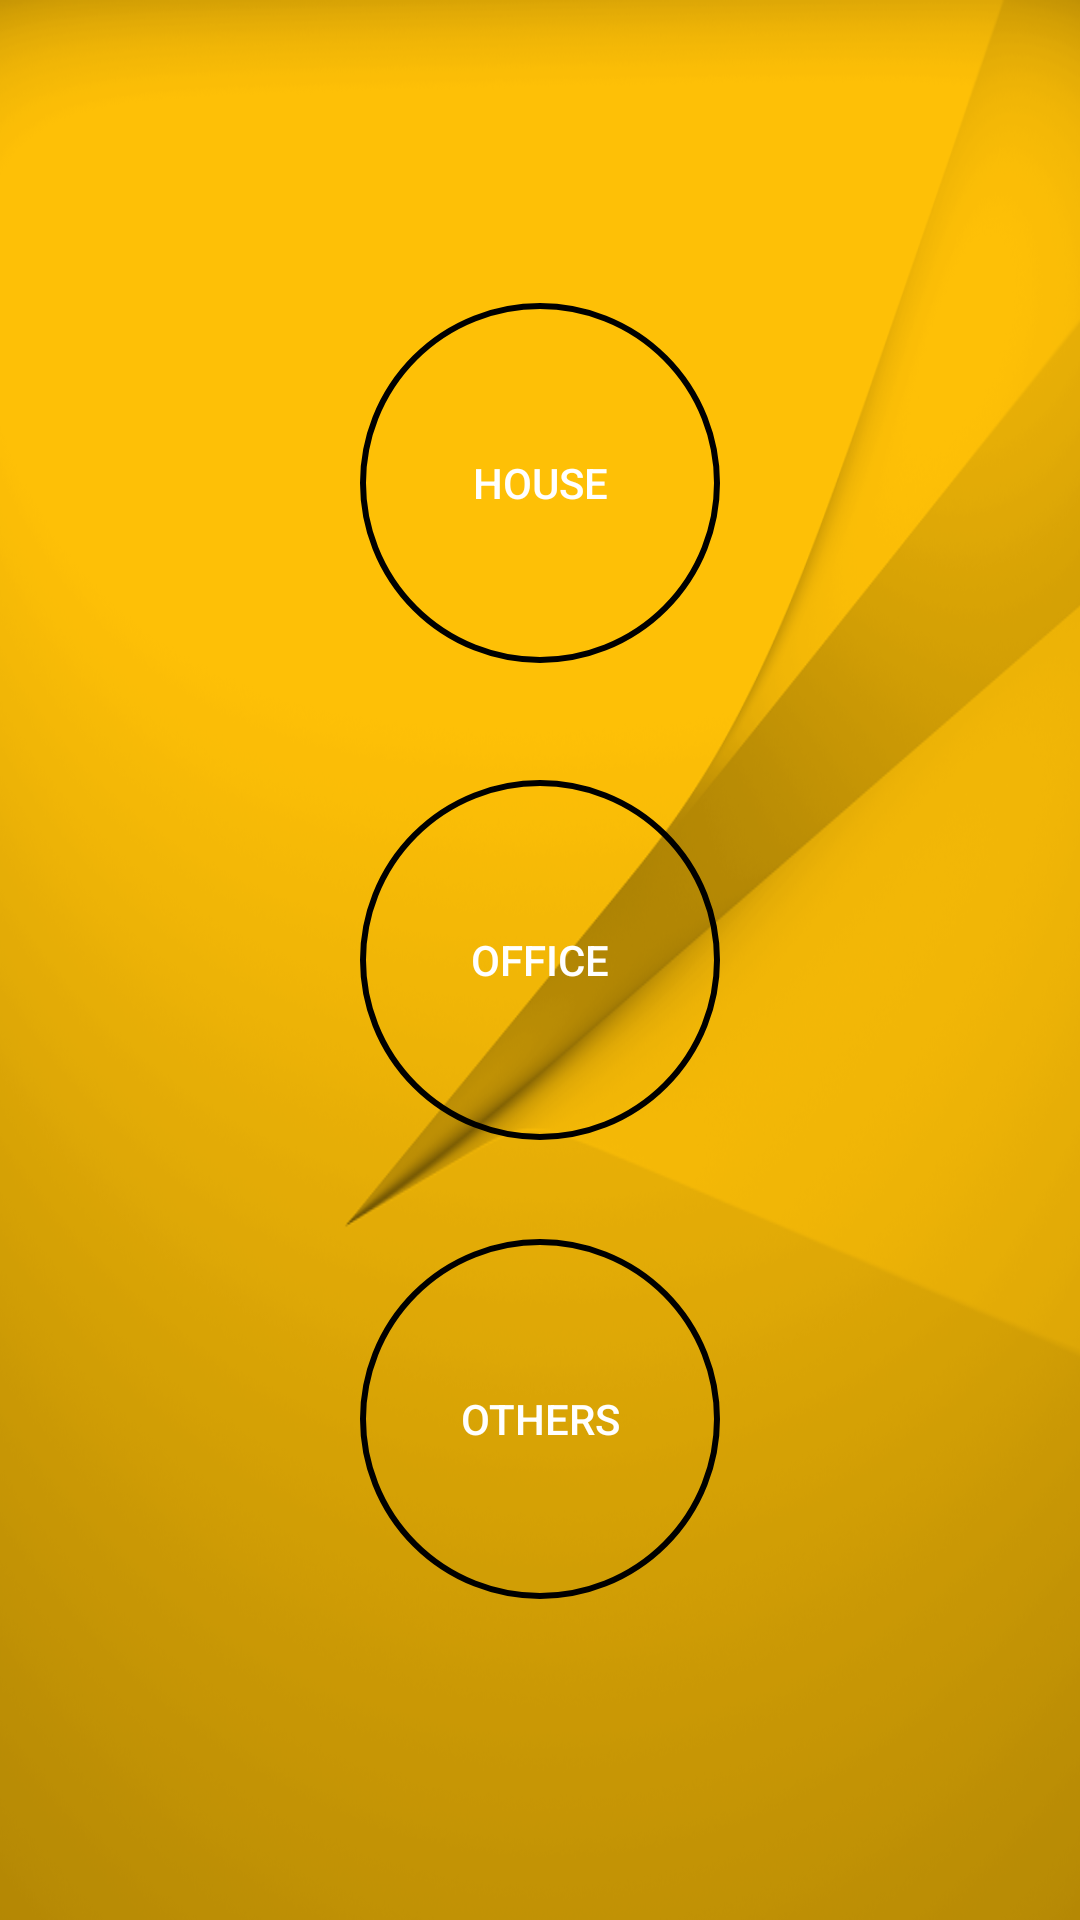

Write the Android layout XML for this screen, with the resource values it uses.
<!-- AndroidManifest.xml: application theme AppTheme -->
<!-- res/layout/activity_shifting.xml -->
<?xml version="1.0" encoding="utf-8"?>

<RelativeLayout xmlns:android="http://schemas.android.com/apk/res/android"
    xmlns:app="http://schemas.android.com/apk/res-auto"
    xmlns:tools="http://schemas.android.com/tools"
    android:layout_width="match_parent"
    android:layout_height="match_parent"
    android:background="@drawable/app1"
    tools:context="com.example.admin.pavitrapackaging.ShiftingActivity">

    <Button
        android:id="@+id/bt1"
        android:layout_width="wrap_content"
        android:layout_height="wrap_content"
        android:text="House"
        android:textColor="#ffffff"
        android:background="@drawable/circle_button"
        tools:layout_editor_absoluteX="62dp"
        tools:layout_editor_absoluteY="69dp"
        android:layout_above="@+id/bt2"
        android:layout_centerHorizontal="true"
        android:layout_marginBottom="39dp" />

    <Button
        android:id="@+id/bt2"
        android:layout_width="wrap_content"
        android:layout_height="wrap_content"
        android:text="Office"
        android:background="@drawable/circle_button"
        android:textColor="#ffffff"
        tools:layout_editor_absoluteX="68dp"
        tools:layout_editor_absoluteY="222dp"
        android:layout_centerVertical="true"
        android:layout_alignLeft="@+id/bt1"
        android:layout_alignStart="@+id/bt1" />

    <Button
        android:id="@+id/btPaintings"
        android:layout_width="wrap_content"
        android:layout_height="wrap_content"
        android:text="Others"
        android:background="@drawable/circle_button"
        android:textColor="#ffffff"
        tools:layout_editor_absoluteX="64dp"
        tools:layout_editor_absoluteY="369dp"
        android:layout_below="@+id/bt2"
        android:layout_alignLeft="@+id/bt2"
        android:layout_alignStart="@+id/bt2"
        android:layout_marginTop="33dp" />


</RelativeLayout>
<!-- resources referenced by this layout -->
<resources>
  <!-- drawable app1: png bitmap (drawable, 222932 bytes) -->
  <!-- drawable circle_button (drawable) -->
  <shape xmlns:android="http://schemas.android.com/apk/res/android"
      android:shape="oval">
      <stroke android:color="@color/common_google_signin_btn_text_light"
          android:width="2dp"></stroke>
      <solid android:color="@color/common_google_signin_btn_text_light"></solid>
          <size android:width="120dp"
              android:height="120dp"></size>
  </shape>
  <style name="AppTheme" parent="Theme.AppCompat">
          
          <item name="android:color">@color/primary_dark_material_dark_1</item>
          <item name="colorPrimaryDark">@color/primary_dark_material_dark_1</item>
          <item name="colorAccent">@color/primary_dark_material_dark_1</item>
          <item name="colorPrimary">@color/common_google_signin_btn_text_dark_focused</item>
      </style>
  <color name="primary_dark_material_dark_1">#000000</color>
</resources>
